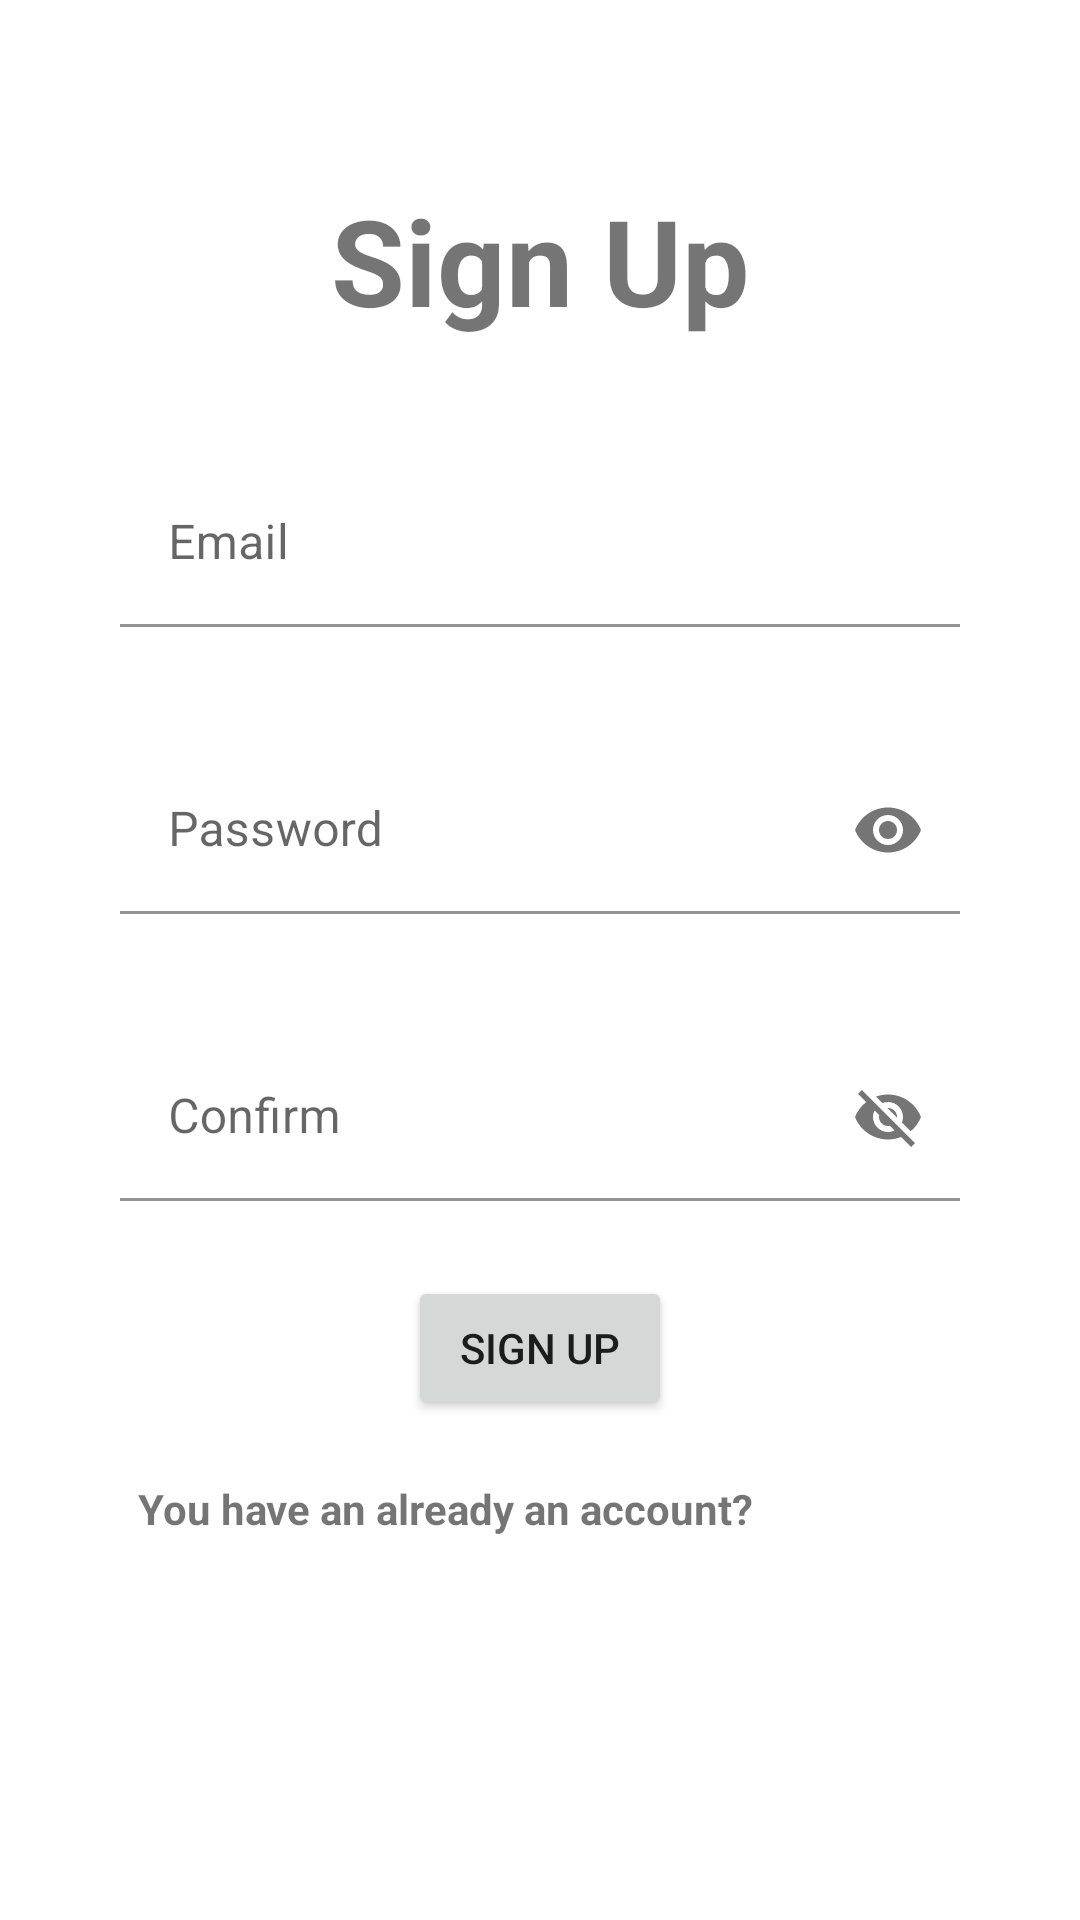

Reconstruct the res/layout file that produces this screen, plus the resources it refers to.
<!-- AndroidManifest.xml: application theme Theme.Coinmarkt -->
<!-- res/layout/activity_sign_up.xml -->
<?xml version="1.0" encoding="utf-8"?>
<androidx.constraintlayout.widget.ConstraintLayout xmlns:android="http://schemas.android.com/apk/res/android"
    xmlns:app="http://schemas.android.com/apk/res-auto"
    xmlns:tools="http://schemas.android.com/tools"
    android:layout_width="match_parent"
    android:layout_height="match_parent"
    tools:context=".SignUpActivity">

    <TextView
        android:id="@+id/textView"
        android:layout_width="wrap_content"
        android:layout_height="wrap_content"
        android:layout_marginTop="60dp"
        android:text="Sign Up"
        android:textSize="40sp"
        android:textStyle="bold"
        app:layout_constraintEnd_toEndOf="parent"
        app:layout_constraintStart_toStartOf="parent"
        app:layout_constraintTop_toTopOf="parent" />

    <com.google.android.material.textfield.TextInputLayout
        android:id="@+id/textInputLayoutEmail"
        android:layout_width="match_parent"
        android:layout_height="wrap_content"
        android:layout_margin="40dp"
        app:layout_constraintEnd_toEndOf="parent"
        app:layout_constraintHorizontal_bias="0.5"
        app:layout_constraintStart_toStartOf="parent"
        app:layout_constraintTop_toBottomOf="@+id/textView"
        app:startIconDrawable="@drawable/ic_email">

        <com.google.android.material.textfield.TextInputEditText
            android:id="@+id/editTextEmail"
            android:layout_width="match_parent"
            android:layout_height="wrap_content"
            android:background="@color/transparent"
            android:hint="Email"
            android:inputType="textEmailAddress" />
    </com.google.android.material.textfield.TextInputLayout>

    <com.google.android.material.textfield.TextInputLayout
        android:id="@+id/textInputLayoutPassword"
        android:layout_width="match_parent"
        android:layout_height="wrap_content"
        android:layout_margin="40dp"
        app:layout_constraintEnd_toEndOf="parent"
        app:layout_constraintHorizontal_bias="0.5"
        app:layout_constraintStart_toStartOf="parent"
        app:layout_constraintTop_toBottomOf="@+id/textInputLayoutEmail"
        app:passwordToggleEnabled="true"
        app:startIconDrawable="@drawable/ic_pass">

        <com.google.android.material.textfield.TextInputEditText
            android:id="@+id/editTextPassword"
            android:layout_width="match_parent"
            android:layout_height="wrap_content"
            android:background="@color/transparent"
            android:hint="Password"
            android:inputType="textPassword" />
    </com.google.android.material.textfield.TextInputLayout>

    <com.google.android.material.textfield.TextInputLayout
        android:id="@+id/textInputLayoutPasswordConfirm"
        android:layout_width="match_parent"
        android:layout_height="wrap_content"
        android:layout_margin="40dp"
        app:layout_constraintEnd_toEndOf="parent"
        app:layout_constraintHorizontal_bias="0.5"
        app:layout_constraintStart_toStartOf="parent"
        app:layout_constraintTop_toBottomOf="@+id/textInputLayoutPassword"
        app:passwordToggleEnabled="true"
        app:startIconDrawable="@drawable/ic_pass">

        <com.google.android.material.textfield.TextInputEditText
            android:id="@+id/editTextPasswordConfirm"
            android:layout_width="match_parent"
            android:layout_height="wrap_content"
            android:background="@color/transparent"
            android:hint="Confirm" />
    </com.google.android.material.textfield.TextInputLayout>

    <Button
        android:id="@+id/buttonSignUp"
        android:layout_width="wrap_content"
        android:layout_height="wrap_content"
        android:layout_marginTop="25dp"
        android:text="Sign Up"
        app:layout_constraintEnd_toEndOf="parent"
        app:layout_constraintHorizontal_bias="0.5"
        app:layout_constraintStart_toStartOf="parent"
        app:layout_constraintTop_toBottomOf="@+id/textInputLayoutPasswordConfirm" />

    <TextView
        android:id="@+id/textViewHaveAccount"
        android:layout_width="wrap_content"
        android:layout_height="wrap_content"
        android:text="You have an already an account?"
        android:layout_marginTop="20dp"
        android:textStyle="bold"
        app:layout_constraintEnd_toEndOf="parent"
        app:layout_constraintHorizontal_bias="0.053"
        app:layout_constraintStart_toStartOf="@+id/textInputLayoutPasswordConfirm"
        app:layout_constraintTop_toBottomOf="@+id/buttonSignUp"
        />

</androidx.constraintlayout.widget.ConstraintLayout>
<!-- resources referenced by this layout -->
<resources>
  <color name="transparent">#00FFFFFF</color>
  <style name="Theme.Coinmarkt" parent="Theme.MaterialComponents.DayNight.DarkActionBar">
          
          <item name="colorPrimary">@color/purple_500</item>
          <item name="colorPrimaryVariant">@color/purple_700</item>
          <item name="colorOnPrimary">@color/white</item>
          
          <item name="colorSecondary">@color/teal_200</item>
          <item name="colorSecondaryVariant">@color/teal_700</item>
          <item name="colorOnSecondary">@color/black</item>
          
          <item name="android:statusBarColor">?attr/colorPrimaryVariant</item>
          
      </style>
  <color name="purple_500">#FF6200EE</color>
  <color name="purple_700">#FF3700B3</color>
  <color name="white">#FFFFFFFF</color>
  <color name="teal_200">#FF03DAC5</color>
  <color name="teal_700">#FF018786</color>
  <color name="black">#FF000000</color>
</resources>
